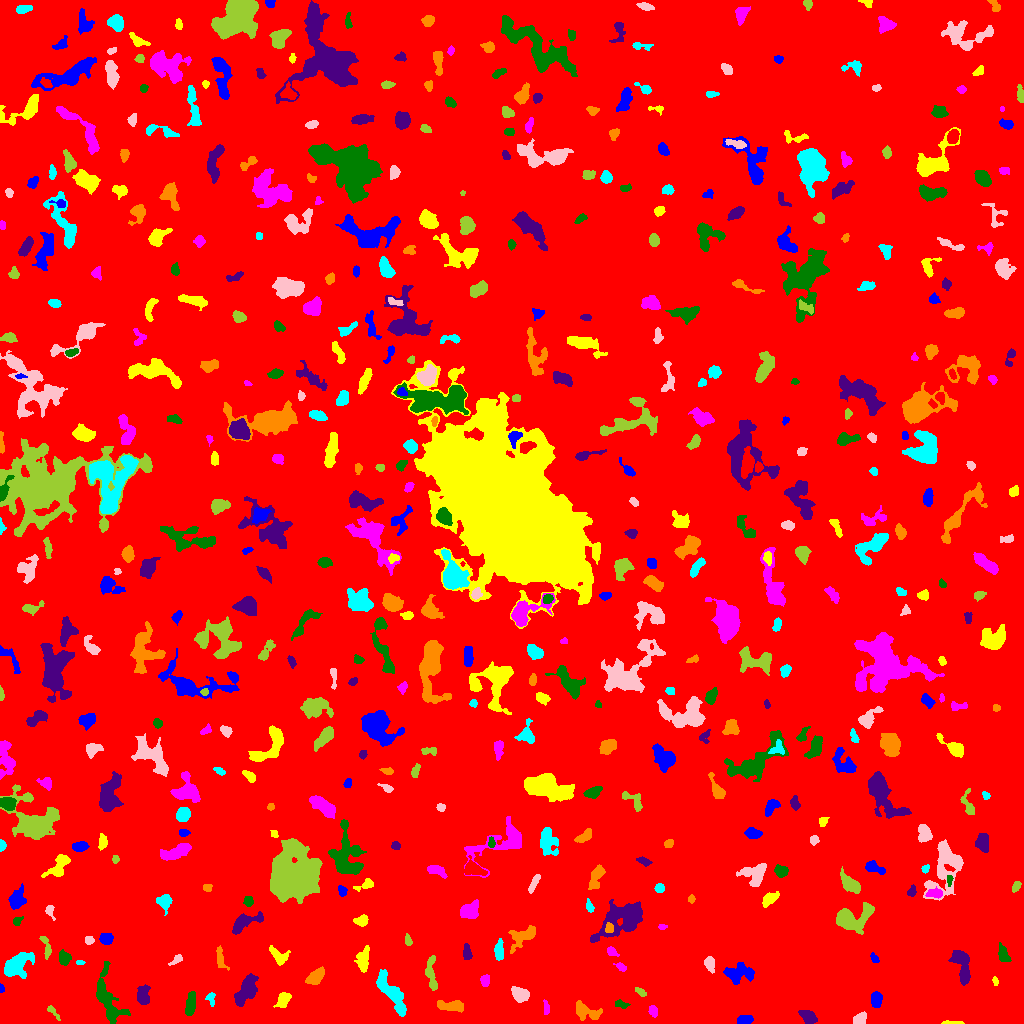

The file beside this chart, header and first rows:
ID, X, Y, A, B, theta, total_flux, mu_max, mu_median, mu_mean, R_fwhm, R_e, R10, R90, x_start, x_end, y_start, y_end, area, greylevel
0, 499.8, 509.2, 299.6, 289.3, 0.3865, 3020282, 16.0, 3.0, 3.451, 156.2, 256.2, 99.02, 410.8, 0, 1023, 0, 1023, 875261, 3.451
1, 744.6, 3.823, 3.858, 2.002, 0.1551, 524.0, 8.0, 4.0, 3.825, 4.886, 3.613, 1.493, 5.499, 737, 753, 0, 8, 137, 11.82
2, 952.2, 0.6746, 6.175, 0.7486, -0.003027, 252.0, 7.0, 3.0, 3.652, 3.29, 2.523, 0.9772, 3.949, 941, 964, 0, 3, 69, 11.65
3, 653.1, 12.26, 2.881, 1.965, -1.18, 443.0, 9.0, 4.0, 4.663, 3.7, 3.038, 1.262, 4.787, 648, 657, 6, 18, 95, 11.66
4, 190.4, 19.63, 6.408, 2.195, 1.443, 1032, 8.0, 5.0, 4.712, 7.159, 4.951, 2.034, 7.225, 185, 195, 8, 32, 219, 11.71
5, 808.7, 6.103, 4.044, 2.663, -0.6691, 836.0, 11.0, 4.0, 4.222, 4.583, 4.146, 1.596, 6.482, 798, 817, 0, 13, 198, 12.22
6, 451.3, 17.63, 7.204, 2.276, -0.05873, 999.0, 9.0, 4.0, 3.949, 5.585, 4.82, 1.871, 7.59, 437, 463, 11, 23, 253, 11.95
7, 391.6, 30.82, 12.3, 3.708, -0.9671, 4375, 20.0, 7.0, 7.675, 6.933, 7.548, 2.821, 11.97, 376, 406, 7, 54, 570, 12.68
8, 859.9, 4.542, 3.517, 2.424, 0.6371, 493.0, 7.0, 3.0, 3.496, 4.478, 3.7, 1.493, 5.754, 853, 866, 0, 12, 141, 11.5
9, 52.59, 11.83, 5.024, 1.515, -0.8457, 223.0, 7.0, 2.0, 2.563, 2.034, 2.932, 0.9772, 4.754, 47, 60, 3, 18, 87, 9.563
10, 689.1, 6.727, 3.346, 2.146, -0.8113, 300.0, 6.0, 2.0, 2.362, 4.107, 3.192, 1.262, 5.078, 682, 694, 0, 13, 127, 11.36
11, 876.1, 24.95, 3.588, 2.435, 1.501, 891.0, 13.0, 5.0, 5.335, 4.442, 3.742, 1.382, 5.863, 871, 882, 16, 32, 167, 13.34
12, 283.4, 24.34, 3.935, 2.522, 1.249, 737.0, 11.0, 4.0, 4.072, 4.334, 3.827, 1.493, 6.103, 273, 291, 16, 31, 181, 12.07
13, 546, 14.82, 3.82, 1.453, -1.511, 141.0, 4.0, 2.0, 1.762, 3.7, 2.764, 0.9772, 4.406, 543, 549, 9, 24, 80, 9.762
14, 620.8, 19.37, 3.261, 1.718, -0.291, 167.0, 4.0, 2.0, 1.796, 3.989, 2.821, 1.128, 4.334, 615, 630, 15, 24, 93, 9.796
15, 142.9, 27.81, 4.766, 2.757, -1.562, 865.0, 9.0, 4.0, 3.844, 5.528, 4.583, 1.871, 6.956, 137, 150, 19, 39, 225, 11.84
16, 585.7, 12.04, 7.296, 3.316, -0.4054, 941.0, 8.0, 3.0, 3.095, 6.024, 5.046, 2.034, 8.137, 576, 602, 3, 23, 304, 11.1
17, 210.9, 25.32, 3.448, 1.951, -1.498, 300.0, 7.0, 3.0, 3.226, 3.385, 2.985, 1.128, 4.687, 205, 215, 17, 31, 93, 11.23
18, 519.5, 29.43, 4.42, 3.19, -0.5333, 1013, 9.0, 4.0, 4.443, 5.809, 4.754, 1.871, 7.334, 511, 529, 21, 37, 228, 11.44
19, 640.8, 31.2, 3.061, 1.549, -0.5693, 152.0, 4.0, 2.0, 1.949, 3.989, 2.764, 1.128, 4.26, 635, 646, 27, 36, 78, 9.949
20, 67.26, 41.43, 3.597, 2.397, -0.005391, 427.0, 6.0, 3.0, 2.847, 5.202, 3.742, 1.493, 5.754, 59, 74, 36, 46, 150, 10.85
21, 1.458, 34.62, 2.162, 1.261, -1.486, 236.0, 12.0, 5.0, 5.9, 2.459, 1.954, 0.7979, 3.09, 0, 4, 31, 40, 40, 12.9
22, 995.2, 42.5, 2.284, 1.206, -1.397, 117.0, 5.0, 2.0, 2.388, 2.646, 2.111, 0.7979, 3.338, 992, 998, 38, 47, 49, 10.39
23, 485.1, 43.17, 2.715, 2.049, 1.47, 430.0, 9.0, 4.0, 4.175, 3.868, 3.038, 1.262, 4.687, 480, 489, 37, 49, 103, 12.17
24, 106.7, 24.84, 14.49, 4.931, -1.261, 3153, 15.0, 4.0, 4.699, 6.077, 7.548, 2.706, 12.46, 96, 130, 0, 62, 671, 11.7
25, 246.3, 33.22, 8.274, 3.849, 1.021, 2465, 12.0, 5.0, 5.335, 8.368, 6.864, 2.706, 10.49, 234, 258, 17, 50, 462, 12.34
26, 315.4, 46.1, 4.794, 2.866, 0.7155, 1107, 11.0, 4.0, 4.772, 5.046, 4.549, 1.784, 7.356, 305, 324, 39, 57, 232, 11.77
27, 15.96, 58.24, 7.627, 4.545, 0.6207, 2775, 15.0, 4.0, 5.463, 6.652, 6.555, 2.585, 10.84, 4, 34, 45, 71, 508, 12.46
28, 709.5, 60.51, 3.664, 2.341, -1.339, 484.0, 8.0, 3.0, 3.408, 4.406, 3.568, 1.382, 5.726, 704, 714, 50, 67, 142, 11.41
29, 431.5, 48.3, 9.746, 2.302, -1.462, 817.0, 9.0, 3.0, 3.154, 4.334, 4.82, 1.784, 7.777, 425, 437, 33, 68, 259, 11.15
30, 455, 54.14, 2.857, 2.316, 1.134, 388.0, 7.0, 3.0, 3.18, 4.029, 3.29, 1.262, 5.14, 449, 461, 46, 60, 122, 11.18
31, 739.5, 50.17, 7.528, 4.679, 0.08057, 1732, 10.0, 4.0, 4.319, 7.378, 6.408, 2.394, 9.885, 723, 754, 39, 61, 401, 11.32
32, 363.3, 63.58, 6.32, 2.931, 1.441, 759.0, 6.0, 3.0, 2.988, 6.956, 5.14, 2.034, 7.959, 354, 369, 51, 78, 254, 10.99
33, 620.4, 56.74, 2.939, 1.698, -0.6055, 148.0, 4.0, 2.0, 1.897, 3.827, 2.646, 0.9772, 4.297, 613, 626, 52, 61, 78, 9.897
34, 64.1, 65.34, 3.355, 2.789, -1.405, 691.0, 11.0, 4.0, 4.487, 3.989, 3.868, 1.493, 6.077, 59, 71, 58, 74, 154, 11.49
35, 961.3, 60.07, 9.182, 3.712, -1.29, 2470, 16.0, 5.0, 5.895, 6.103, 5.971, 2.257, 9.805, 948, 970, 38, 73, 419, 12.89
36, 220.6, 64.33, 5.871, 2.063, -1.343, 265.0, 4.0, 2.0, 1.71, 5.14, 3.868, 1.382, 6.129, 216, 229, 53, 78, 155, 9.71
37, 80.0, 60.99, 2.004, 1.115, -0.1455, 93.0, 5.0, 2.0, 2.268, 2.394, 1.871, 0.5642, 2.932, 76, 85, 59, 63, 41, 12.27
38, 176.5, 63.96, 3.602, 1.562, 0.6522, 149.0, 5.0, 1.0, 1.656, 2.257, 2.706, 0.7979, 4.652, 168, 182, 58, 69, 90, 11.66
39, 46.23, 76.38, 6.553, 1.862, -1.33, 326.0, 5.0, 2.0, 2.312, 4.297, 3.785, 1.493, 5.754, 39, 51, 64, 87, 141, 10.31
40, 931.1, 61.0, 2.663, 1.629, 1.496, 167.0, 5.0, 2.0, 2.257, 3.09, 2.646, 0.9772, 4.068, 928, 935, 55, 66, 74, 10.26
41, 874.5, 64.97, 2.736, 1.539, -0.9779, 204.0, 7.0, 3.0, 2.873, 2.706, 2.523, 0.9772, 3.949, 870, 879, 61, 71, 71, 10.87
42, 277.9, 67.69, 6.25, 3.15, -0.7918, 510.0, 7.0, 2.0, 2.429, 4.068, 4.222, 1.596, 6.747, 269, 290, 58, 78, 210, 11.43
43, 611.3, 72.23, 2.748, 1.883, -0.7384, 184.0, 4.0, 2.0, 2.067, 4.107, 2.821, 1.128, 4.37, 607, 619, 67, 77, 89, 10.07
44, 1003, 69.28, 4.194, 2.25, -1.221, 579.0, 10.0, 3.0, 3.488, 3.949, 3.7, 1.382, 5.971, 998, 1011, 62, 81, 166, 11.49
45, 466.8, 70.55, 4.093, 2, -1.449, 511.0, 7.0, 4.0, 4.121, 5.14, 3.656, 1.493, 5.441, 463, 472, 64, 80, 124, 12.12
46, 522.4, 87.35, 8.124, 4.31, 0.5761, 1040, 7.0, 3.0, 2.93, 5.997, 5.809, 2.257, 9.236, 508, 535, 70, 98, 355, 10.93
47, 498.7, 72.09, 5.032, 2.071, 1.546, 876.0, 11.0, 5.0, 5.183, 4.687, 3.949, 1.596, 6.308, 494, 503, 63, 85, 169, 13.18
48, 89.35, 83.24, 2.123, 2.009, 1.141, 181.0, 5.0, 2.0, 2.446, 3.241, 2.585, 0.9772, 4.107, 85, 94, 79, 87, 74, 12.45
49, 407.9, 82.71, 2.494, 1.471, -1.256, 177.0, 6.0, 2.0, 2.392, 3.241, 2.326, 0.7979, 3.7, 405, 412, 78, 90, 74, 11.39
50, 908.3, 85.23, 8.549, 3.221, 0.1019, 1744, 8.0, 4.0, 3.808, 8.867, 6.457, 2.585, 9.918, 889, 925, 76, 95, 458, 11.81
51, 106.2, 84.57, 3.029, 2.759, 0.05894, 763.0, 10.0, 5.0, 5.262, 5.293, 3.785, 1.493, 5.781, 99, 113, 79, 90, 145, 12.26
52, 361.6, 102.7, 3.15, 2.475, 0.2073, 672.0, 11.0, 5.0, 5.053, 4.184, 3.523, 1.382, 5.557, 353, 368, 97, 109, 133, 12.05
53, 662.2, 96.61, 2.223, 1.281, 0.04022, 159.0, 7.0, 3.0, 3.383, 2.523, 2.111, 0.7979, 3.385, 658, 667, 94, 99, 47, 10.38
54, 17.26, 102.4, 2.543, 1.858, 0.8256, 188.0, 6.0, 2.0, 2.507, 3.192, 2.585, 0.9772, 4.184, 13, 23, 98, 107, 75, 11.51
55, 243.5, 100.8, 7.945, 3.249, 0.4888, 1075, 9.0, 3.0, 3.219, 5.67, 5.202, 2.034, 8.292, 232, 263, 89, 112, 334, 11.22
56, 609.1, 94.9, 2.439, 1.898, 1.513, 183.0, 5.0, 2.0, 2.232, 3.09, 2.706, 0.9772, 4.297, 605, 613, 91, 101, 82, 16.23
57, 163.7, 122.4, 3.766, 3.152, -0.03058, 395.0, 6.0, 2.0, 2.047, 4.787, 4.029, 1.493, 6.206, 156, 172, 108, 129, 193, 11.05
58, 49.71, 113.1, 3.068, 1.776, -1.338, 209.0, 6.0, 2.0, 2.272, 3.241, 2.459, 0.9772, 4.334, 45, 55, 103, 118, 92, 11.27
59, 851, 104.6, 9.447, 5.534, 0.2672, 3480, 20.0, 4.0, 5.489, 5.863, 6.699, 2.394, 12.05, 836, 874, 89, 121, 634, 12.49
... 503 more rows
